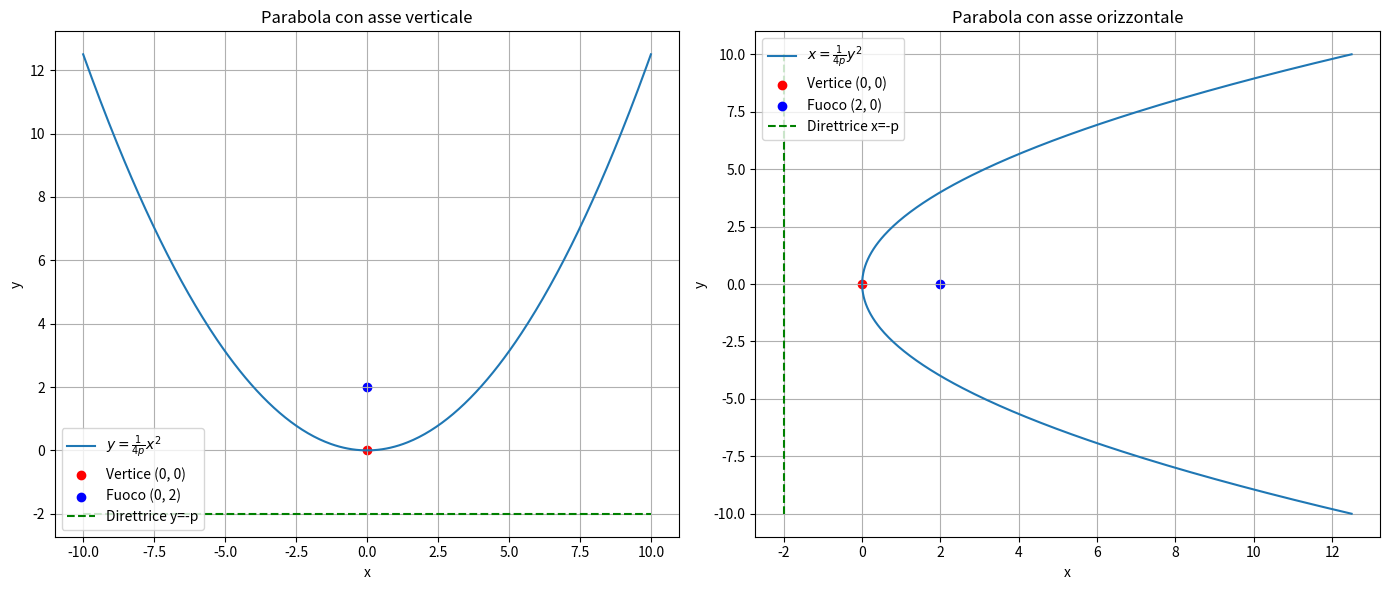

This figure's Python source:
import matplotlib.pyplot as plt
import numpy as np

# Generazione dati per la parabola con asse verticale (y = (1/4p)x^2)
x = np.linspace(-10, 10, 400)
p_verticale = 2
y_verticale = (1 / (4 * p_verticale)) * x**2

# Generazione dati per la parabola con asse orizzontale (x = (1/4p)y^2)
y = np.linspace(-10, 10, 400)
p_orizzontale = 2
x_orizzontale = (1 / (4 * p_orizzontale)) * y**2

# Disegno delle parabole
fig, axes = plt.subplots(1, 2, figsize=(14, 6))

# Parabola con asse verticale
axes[0].plot(x, y_verticale, label=r"$y = \frac{1}{4p}x^2$")
axes[0].scatter(0, 0, color="red", label="Vertice (0, 0)")
axes[0].scatter(0, p_verticale, color="blue", label=f"Fuoco (0, {p_verticale})")
axes[0].hlines(-p_verticale, -10, 10, colors="green", linestyles="dashed", label="Direttrice y=-p")
axes[0].set_title("Parabola con asse verticale")
axes[0].set_xlabel("x")
axes[0].set_ylabel("y")
axes[0].legend()
axes[0].grid()

# Parabola con asse orizzontale
axes[1].plot(x_orizzontale, y, label=r"$x = \frac{1}{4p}y^2$")
axes[1].scatter(0, 0, color="red", label="Vertice (0, 0)")
axes[1].scatter(p_orizzontale, 0, color="blue", label=f"Fuoco ({p_orizzontale}, 0)")
axes[1].vlines(-p_orizzontale, -10, 10, colors="green", linestyles="dashed", label="Direttrice x=-p")
axes[1].set_title("Parabola con asse orizzontale")
axes[1].set_xlabel("x")
axes[1].set_ylabel("y")
axes[1].legend()
axes[1].grid()

plt.tight_layout()
plt.show()
